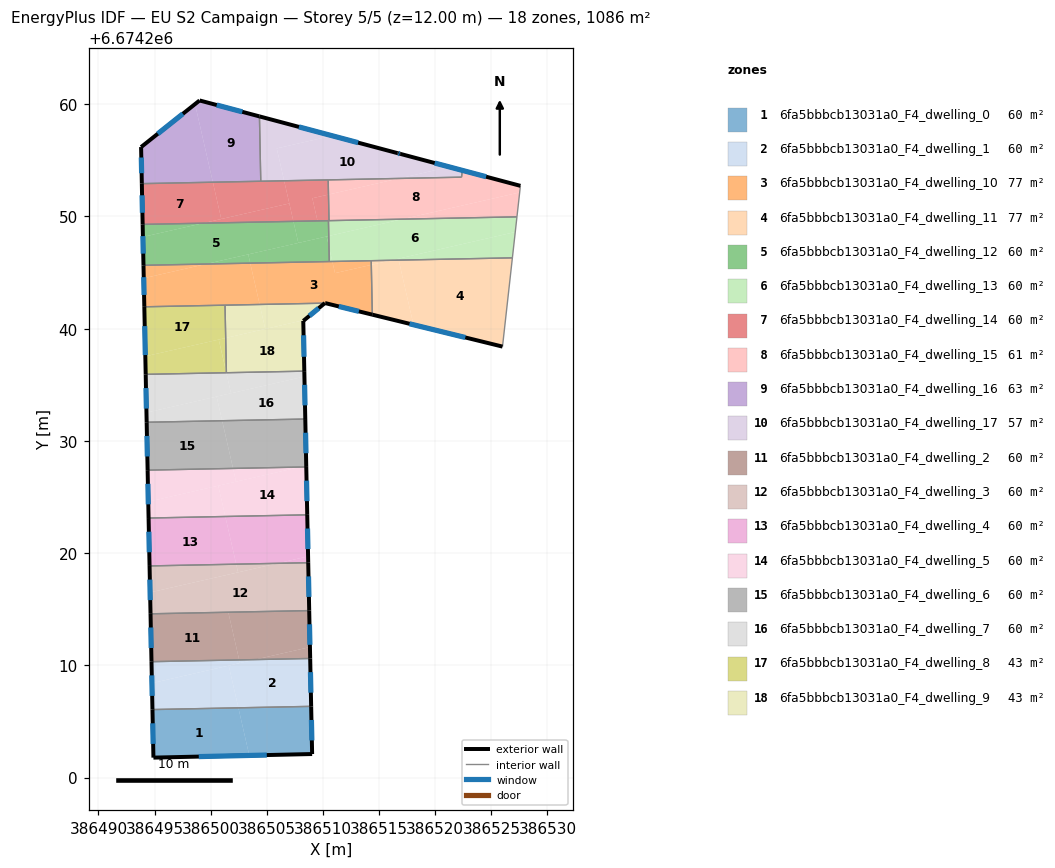
=== STOREY PLAN SPEC (per zone: floor XY polygon, exterior-wall plan segments, windows/doors) ===
zone 1: 6fa5bbbcb13031a0_F4_dwelling_0  (60.3 m²)
  floor: (386502.46, 6674206.22) (386503.43, 6674201.97) (386494.90, 6674201.78) (386494.81, 6674206.06)
  floor: (386508.95, 6674206.35) (386509.03, 6674202.10) (386503.43, 6674201.97) (386502.46, 6674206.22)
  exterior wall: (386509.03, 6674202.10) – (386508.95, 6674206.35)  [4.2 m]
    window: (386509.01, 6674203.31) – (386508.97, 6674205.14)  [2.3 m²]
  exterior wall: (386494.90, 6674201.78) – (386509.03, 6674202.10)  [14.1 m]
    window: (386498.93, 6674201.87) – (386504.99, 6674202.01)  [7.8 m²]
  exterior wall: (386494.81, 6674206.06) – (386494.90, 6674201.78)  [4.3 m]
    window: (386494.83, 6674204.84) – (386494.87, 6674203.00)  [2.4 m²]
  interior walls: 1
zone 2: 6fa5bbbcb13031a0_F4_dwelling_1  (60.3 m²)
  floor: (386508.86, 6674210.61) (386508.95, 6674206.35) (386502.46, 6674206.22) (386501.61, 6674209.98) (386503.96, 6674210.52)
  floor: (386501.61, 6674209.98) (386502.46, 6674206.22) (386494.81, 6674206.06) (386494.76, 6674208.42)
  floor: (386502.53, 6674210.49) (386502.60, 6674210.21) (386494.76, 6674208.42) (386494.72, 6674210.33)
  floor: (386503.96, 6674210.52) (386502.60, 6674210.21) (386502.53, 6674210.49)
  exterior wall: (386508.95, 6674206.35) – (386508.86, 6674210.62)  [4.3 m]
    window: (386508.92, 6674207.57) – (386508.89, 6674209.40)  [2.4 m²]
  exterior wall: (386494.72, 6674210.33) – (386494.81, 6674206.06)  [4.3 m]
    window: (386494.75, 6674209.11) – (386494.78, 6674207.28)  [2.4 m²]
  interior walls: 2
zone 3: 6fa5bbbcb13031a0_F4_dwelling_10  (77.4 m²)
  floor: (386503.52, 6674245.84) (386504.36, 6674242.16) (386494.08, 6674241.95) (386494.03, 6674244.50) (386499.57, 6674245.76)
  floor: (386514.31, 6674245.69) (386514.40, 6674241.25) (386510.18, 6674242.28) (386510.16, 6674242.27) (386504.36, 6674242.16) (386503.52, 6674245.84) (386510.83, 6674245.99) (386511.07, 6674244.95)
  floor: (386514.30, 6674246.06) (386514.31, 6674245.69) (386511.07, 6674244.95) (386510.83, 6674245.99)
  floor: (386499.57, 6674245.76) (386494.03, 6674244.50) (386494.01, 6674245.65)
  exterior wall: (386510.21, 6674242.28) – (386514.40, 6674241.25)  [4.3 m]
    window: (386511.41, 6674241.98) – (386513.20, 6674241.54)  [2.4 m²]
  exterior wall: (386510.18, 6674242.28) – (386510.21, 6674242.28)  [0.0 m]
  exterior wall: (386510.16, 6674242.27) – (386510.18, 6674242.28)  [0.0 m]
  exterior wall: (386494.01, 6674245.65) – (386494.08, 6674241.95)  [3.7 m]
    window: (386494.03, 6674244.59) – (386494.06, 6674243.01)  [2.0 m²]
  interior walls: 5
zone 4: 6fa5bbbcb13031a0_F4_dwelling_11  (77.4 m²)
  floor: (386526.88, 6674246.31) (386526.00, 6674238.40) (386518.06, 6674240.35) (386516.75, 6674246.11)
  floor: (386516.09, 6674246.09) (386514.31, 6674245.69) (386514.30, 6674246.06)
  floor: (386516.75, 6674246.11) (386518.06, 6674240.35) (386514.40, 6674241.25) (386514.31, 6674245.69) (386516.09, 6674246.09)
  exterior wall: (386514.40, 6674241.25) – (386526.00, 6674238.40)  [11.9 m]
    window: (386517.71, 6674240.44) – (386522.68, 6674239.22)  [6.6 m²]
  interior walls: 3
zone 5: 6fa5bbbcb13031a0_F4_dwelling_12  (60.3 m²)
  floor: (386510.33, 6674248.21) (386510.54, 6674247.29) (386510.56, 6674245.98) (386503.52, 6674245.84) (386503.34, 6674246.62)
  floor: (386507.37, 6674249.56) (386507.81, 6674247.64) (386499.57, 6674245.76) (386494.01, 6674245.65) (386493.96, 6674248.17) (386499.31, 6674249.40)
  floor: (386510.52, 6674248.26) (386510.54, 6674247.29) (386510.33, 6674248.21)
  floor: (386510.49, 6674249.62) (386510.52, 6674248.26) (386503.34, 6674246.62) (386503.52, 6674245.84) (386499.57, 6674245.76) (386507.81, 6674247.64) (386507.37, 6674249.56) (386499.31, 6674249.40) (386493.96, 6674248.17) (386493.99, 6674246.36) (386493.93, 6674249.29)
  exterior wall: (386493.93, 6674249.29) – (386494.01, 6674245.65)  [3.6 m]
    window: (386493.96, 6674248.25) – (386493.99, 6674246.69)  [2.0 m²]
  interior walls: 3
zone 6: 6fa5bbbcb13031a0_F4_dwelling_13  (60.3 m²)
  floor: (386527.28, 6674249.96) (386527.13, 6674248.61) (386516.09, 6674246.09) (386510.83, 6674245.99) (386510.54, 6674247.29) (386510.52, 6674248.26) (386517.09, 6674249.76)
  floor: (386527.13, 6674248.61) (386526.88, 6674246.31) (386516.75, 6674246.11) (386516.72, 6674246.24)
  floor: (386517.09, 6674249.76) (386510.52, 6674248.26) (386510.49, 6674249.62)
  floor: (386510.54, 6674247.29) (386510.83, 6674245.99) (386510.56, 6674245.98)
  floor: (386516.72, 6674246.24) (386516.75, 6674246.11) (386516.09, 6674246.09)
  interior walls: 6
zone 7: 6fa5bbbcb13031a0_F4_dwelling_14  (60.3 m²)
  floor: (386507.00, 6674251.16) (386507.37, 6674249.56) (386499.31, 6674249.40)
  floor: (386500.19, 6674253.05) (386500.94, 6674249.77) (386499.31, 6674249.40) (386493.93, 6674249.29) (386493.86, 6674252.92)
  floor: (386506.54, 6674253.18) (386507.00, 6674251.16) (386500.94, 6674249.77) (386500.19, 6674253.05)
  floor: (386510.47, 6674253.26) (386510.49, 6674251.95) (386509.05, 6674251.62) (386509.51, 6674249.60) (386507.37, 6674249.56) (386506.54, 6674253.18)
  floor: (386510.49, 6674251.95) (386510.54, 6674249.63) (386509.51, 6674249.60) (386509.05, 6674251.62)
  exterior wall: (386493.86, 6674252.92) – (386493.93, 6674249.29)  [3.6 m]
    window: (386493.88, 6674251.88) – (386493.91, 6674250.33)  [2.0 m²]
  interior walls: 5
zone 8: 6fa5bbbcb13031a0_F4_dwelling_15  (61.0 m²)
  floor: (386527.59, 6674252.73) (386527.53, 6674252.14) (386517.09, 6674249.76) (386510.54, 6674249.62) (386510.49, 6674251.95) (386516.78, 6674253.39) (386522.34, 6674253.50) (386522.42, 6674254.09) (386521.25, 6674254.41) (386521.27, 6674254.41)
  floor: (386527.53, 6674252.14) (386527.28, 6674249.96) (386517.09, 6674249.76)
  floor: (386521.27, 6674254.41) (386521.25, 6674254.41) (386516.65, 6674255.64) (386516.90, 6674255.57)
  floor: (386516.78, 6674253.39) (386510.49, 6674251.95) (386510.47, 6674253.26)
  exterior wall: (386516.90, 6674255.57) – (386516.65, 6674255.64)  [0.3 m]
    window: (386516.83, 6674255.59) – (386516.72, 6674255.62)  [0.1 m²]
  exterior wall: (386527.59, 6674252.73) – (386516.90, 6674255.57)  [11.1 m]
    window: (386524.54, 6674253.54) – (386519.95, 6674254.76)  [6.1 m²]
  interior walls: 6
zone 9: 6fa5bbbcb13031a0_F4_dwelling_16  (62.7 m²)
  floor: (386498.60, 6674260.01) (386500.19, 6674253.05) (386493.86, 6674252.92) (386493.79, 6674256.18)
  floor: (386504.34, 6674258.91) (386504.46, 6674253.14) (386500.19, 6674253.05) (386498.60, 6674260.01) (386499.01, 6674260.33)
  exterior wall: (386493.79, 6674256.18) – (386493.86, 6674252.92)  [3.3 m]
    window: (386493.81, 6674255.25) – (386493.84, 6674253.85)  [1.8 m²]
  exterior wall: (386499.01, 6674260.33) – (386493.79, 6674256.18)  [6.7 m]
    window: (386497.52, 6674259.15) – (386495.28, 6674257.37)  [3.7 m²]
  exterior wall: (386504.34, 6674258.91) – (386499.01, 6674260.33)  [5.5 m]
    window: (386502.82, 6674259.32) – (386500.53, 6674259.93)  [3.0 m²]
  interior walls: 2
zone 10: 6fa5bbbcb13031a0_F4_dwelling_17  (57.3 m²)
  floor: (386521.25, 6674254.41) (386516.78, 6674253.39) (386506.54, 6674253.18) (386505.88, 6674256.06) (386510.82, 6674257.19)
  floor: (386522.42, 6674254.09) (386522.34, 6674253.50) (386516.78, 6674253.39) (386521.25, 6674254.41)
  floor: (386510.82, 6674257.19) (386505.88, 6674256.06) (386506.54, 6674253.18) (386504.46, 6674253.14) (386504.34, 6674258.91)
  exterior wall: (386516.65, 6674255.64) – (386504.34, 6674258.91)  [12.7 m]
    window: (386513.13, 6674256.57) – (386507.86, 6674257.98)  [7.0 m²]
  interior walls: 5
zone 11: 6fa5bbbcb13031a0_F4_dwelling_2  (60.3 m²)
  floor: (386501.56, 6674214.74) (386502.53, 6674210.49) (386494.72, 6674210.33) (386494.64, 6674214.59)
  floor: (386508.84, 6674211.63) (386508.86, 6674210.61) (386503.96, 6674210.52)
  floor: (386508.77, 6674214.88) (386508.84, 6674211.63) (386503.96, 6674210.52) (386502.53, 6674210.49) (386501.56, 6674214.74)
  exterior wall: (386508.86, 6674210.62) – (386508.77, 6674214.88)  [4.3 m]
    window: (386508.84, 6674211.83) – (386508.80, 6674213.66)  [2.4 m²]
  exterior wall: (386494.64, 6674214.59) – (386494.72, 6674210.33)  [4.3 m]
    window: (386494.66, 6674213.38) – (386494.70, 6674211.55)  [2.4 m²]
  interior walls: 2
zone 12: 6fa5bbbcb13031a0_F4_dwelling_3  (60.3 m²)
  floor: (386502.27, 6674219.02) (386502.43, 6674218.29) (386494.60, 6674216.50) (386494.55, 6674218.86)
  floor: (386505.95, 6674219.09) (386502.43, 6674218.29) (386502.27, 6674219.02)
  floor: (386508.69, 6674219.15) (386508.77, 6674214.88) (386494.64, 6674214.59) (386494.60, 6674216.50) (386505.95, 6674219.09)
  exterior wall: (386508.77, 6674214.88) – (386508.69, 6674219.15)  [4.3 m]
    window: (386508.75, 6674216.10) – (386508.71, 6674217.93)  [2.4 m²]
  exterior wall: (386494.55, 6674218.86) – (386494.64, 6674214.59)  [4.3 m]
    window: (386494.57, 6674217.64) – (386494.61, 6674215.81)  [2.4 m²]
  interior walls: 2
zone 13: 6fa5bbbcb13031a0_F4_dwelling_4  (60.3 m²)
  floor: (386501.30, 6674223.27) (386502.27, 6674219.02) (386494.55, 6674218.86) (386494.46, 6674223.13)
  floor: (386508.67, 6674219.71) (386508.69, 6674219.15) (386505.95, 6674219.09)
  floor: (386508.60, 6674223.41) (386508.67, 6674219.71) (386505.95, 6674219.09) (386502.27, 6674219.02) (386501.30, 6674223.27)
  exterior wall: (386508.69, 6674219.15) – (386508.60, 6674223.41)  [4.3 m]
    window: (386508.66, 6674220.37) – (386508.62, 6674222.19)  [2.4 m²]
  exterior wall: (386494.46, 6674223.13) – (386494.55, 6674218.86)  [4.3 m]
    window: (386494.49, 6674221.91) – (386494.53, 6674220.08)  [2.4 m²]
  interior walls: 2
zone 14: 6fa5bbbcb13031a0_F4_dwelling_5  (60.3 m²)
  floor: (386508.51, 6674227.68) (386508.60, 6674223.41) (386501.30, 6674223.27) (386500.67, 6674226.01) (386507.96, 6674227.67)
  floor: (386500.67, 6674226.01) (386501.30, 6674223.27) (386494.46, 6674223.13) (386494.43, 6674224.58)
  floor: (386501.99, 6674227.55) (386502.26, 6674226.37) (386494.43, 6674224.58) (386494.38, 6674227.39)
  floor: (386507.96, 6674227.67) (386502.26, 6674226.37) (386501.99, 6674227.55)
  exterior wall: (386508.60, 6674223.41) – (386508.51, 6674227.68)  [4.3 m]
    window: (386508.57, 6674224.63) – (386508.54, 6674226.46)  [2.4 m²]
  exterior wall: (386494.38, 6674227.39) – (386494.46, 6674223.13)  [4.3 m]
    window: (386494.40, 6674226.18) – (386494.44, 6674224.35)  [2.4 m²]
  interior walls: 2
zone 15: 6fa5bbbcb13031a0_F4_dwelling_6  (60.3 m²)
  floor: (386501.02, 6674231.80) (386501.99, 6674227.55) (386494.38, 6674227.39) (386494.29, 6674231.66)
  floor: (386508.42, 6674231.95) (386508.51, 6674227.80) (386507.96, 6674227.67) (386501.99, 6674227.55) (386501.02, 6674231.80)
  floor: (386508.51, 6674227.80) (386508.51, 6674227.68) (386507.96, 6674227.67)
  exterior wall: (386508.51, 6674227.68) – (386508.42, 6674231.95)  [4.3 m]
    window: (386508.49, 6674228.90) – (386508.45, 6674230.73)  [2.4 m²]
  exterior wall: (386494.29, 6674231.66) – (386494.38, 6674227.39)  [4.3 m]
    window: (386494.32, 6674230.44) – (386494.35, 6674228.61)  [2.4 m²]
  interior walls: 2
zone 16: 6fa5bbbcb13031a0_F4_dwelling_7  (60.3 m²)
  floor: (386508.35, 6674235.74) (386508.42, 6674231.95) (386501.02, 6674231.80) (386500.53, 6674233.95)
  floor: (386501.39, 6674236.07) (386501.81, 6674234.24) (386494.27, 6674232.52) (386494.21, 6674235.93)
  floor: (386508.34, 6674236.21) (386508.35, 6674235.74) (386501.81, 6674234.24) (386501.39, 6674236.07)
  floor: (386500.53, 6674233.95) (386501.02, 6674231.80) (386494.29, 6674231.66) (386494.27, 6674232.52)
  exterior wall: (386508.42, 6674231.95) – (386508.34, 6674236.21)  [4.3 m]
    window: (386508.40, 6674233.17) – (386508.36, 6674235.00)  [2.4 m²]
  exterior wall: (386494.21, 6674235.93) – (386494.29, 6674231.66)  [4.3 m]
    window: (386494.23, 6674234.71) – (386494.27, 6674232.88)  [2.4 m²]
  interior walls: 3
zone 17: 6fa5bbbcb13031a0_F4_dwelling_8  (43.3 m²)
  floor: (386500.71, 6674239.03) (386501.39, 6674236.07) (386494.21, 6674235.93) (386494.17, 6674237.53)
  floor: (386501.27, 6674242.09) (386501.33, 6674239.17) (386494.17, 6674237.53) (386494.08, 6674241.95)
  floor: (386501.33, 6674239.17) (386501.40, 6674236.08) (386500.71, 6674239.03)
  exterior wall: (386494.08, 6674241.95) – (386494.21, 6674235.93)  [6.0 m]
    window: (386494.12, 6674240.23) – (386494.17, 6674237.65)  [3.3 m²]
  interior walls: 3
zone 18: 6fa5bbbcb13031a0_F4_dwelling_9  (43.3 m²)
  floor: (386508.34, 6674240.77) (386508.25, 6674240.69) (386508.34, 6674236.21) (386501.40, 6674236.08) (386501.33, 6674239.17)
  floor: (386504.36, 6674242.16) (386504.86, 6674239.97) (386501.33, 6674239.17) (386501.27, 6674242.09)
  floor: (386510.16, 6674242.27) (386508.34, 6674240.77) (386504.86, 6674239.97) (386504.36, 6674242.16)
  exterior wall: (386508.25, 6674240.69) – (386510.16, 6674242.27)  [2.5 m]
    window: (386508.79, 6674241.14) – (386509.62, 6674241.82)  [1.4 m²]
  exterior wall: (386508.34, 6674236.21) – (386508.25, 6674240.69)  [4.5 m]
    window: (386508.31, 6674237.49) – (386508.27, 6674239.41)  [2.5 m²]
  interior walls: 3

=== DERIVED (storey summary) ===
Building: EU S2 Campaign
Storey: 5 of 5  (floor level z = 12.00 m)
Storey gross floor area: 1086.0 m²
Zones on this storey: 18
  - 6fa5bbbcb13031a0_F4_dwelling_0: floor 60.3 m²; exterior wall 22.7 m (68.0 m²); 3 window(s) 12.5 m²; WWR 18.4%
  - 6fa5bbbcb13031a0_F4_dwelling_1: floor 60.3 m²; exterior wall 8.5 m (25.6 m²); 2 window(s) 4.7 m²; WWR 18.4%
  - 6fa5bbbcb13031a0_F4_dwelling_10: floor 77.4 m²; exterior wall 8.1 m (24.2 m²); 2 window(s) 4.4 m²; WWR 18.2%
  - 6fa5bbbcb13031a0_F4_dwelling_11: floor 77.4 m²; exterior wall 11.9 m (35.8 m²); 1 window(s) 6.6 m²; WWR 18.4%
  - 6fa5bbbcb13031a0_F4_dwelling_12: floor 60.3 m²; exterior wall 3.6 m (10.9 m²); 1 window(s) 2.0 m²; WWR 18.4%
  - 6fa5bbbcb13031a0_F4_dwelling_13: floor 60.3 m²
  - 6fa5bbbcb13031a0_F4_dwelling_14: floor 60.3 m²; exterior wall 3.6 m (10.9 m²); 1 window(s) 2.0 m²; WWR 18.4%
  - 6fa5bbbcb13031a0_F4_dwelling_15: floor 61.0 m²; exterior wall 11.3 m (34.0 m²); 2 window(s) 6.2 m²; WWR 18.4%
  - 6fa5bbbcb13031a0_F4_dwelling_16: floor 62.7 m²; exterior wall 15.4 m (46.3 m²); 3 window(s) 8.5 m²; WWR 18.4%
  - 6fa5bbbcb13031a0_F4_dwelling_17: floor 57.3 m²; exterior wall 12.7 m (38.2 m²); 1 window(s) 7.0 m²; WWR 18.4%
  - 6fa5bbbcb13031a0_F4_dwelling_2: floor 60.3 m²; exterior wall 8.5 m (25.6 m²); 2 window(s) 4.7 m²; WWR 18.4%
  - 6fa5bbbcb13031a0_F4_dwelling_3: floor 60.3 m²; exterior wall 8.5 m (25.6 m²); 2 window(s) 4.7 m²; WWR 18.4%
  - 6fa5bbbcb13031a0_F4_dwelling_4: floor 60.3 m²; exterior wall 8.5 m (25.6 m²); 2 window(s) 4.7 m²; WWR 18.4%
  - 6fa5bbbcb13031a0_F4_dwelling_5: floor 60.3 m²; exterior wall 8.5 m (25.6 m²); 2 window(s) 4.7 m²; WWR 18.4%
  - 6fa5bbbcb13031a0_F4_dwelling_6: floor 60.3 m²; exterior wall 8.5 m (25.6 m²); 2 window(s) 4.7 m²; WWR 18.4%
  - 6fa5bbbcb13031a0_F4_dwelling_7: floor 60.3 m²; exterior wall 8.5 m (25.6 m²); 2 window(s) 4.7 m²; WWR 18.4%
  - 6fa5bbbcb13031a0_F4_dwelling_8: floor 43.3 m²; exterior wall 6.0 m (18.1 m²); 1 window(s) 3.3 m²; WWR 18.4%
  - 6fa5bbbcb13031a0_F4_dwelling_9: floor 43.3 m²; exterior wall 7.0 m (20.9 m²); 2 window(s) 3.8 m²; WWR 18.4%
Zone adjacency (shared interzone walls):
  - 6fa5bbbcb13031a0_F4_dwelling_0 ↔ 6fa5bbbcb13031a0_F4_dwelling_1
  - 6fa5bbbcb13031a0_F4_dwelling_1 ↔ 6fa5bbbcb13031a0_F4_dwelling_2
  - 6fa5bbbcb13031a0_F4_dwelling_10 ↔ 6fa5bbbcb13031a0_F4_dwelling_11
  - 6fa5bbbcb13031a0_F4_dwelling_10 ↔ 6fa5bbbcb13031a0_F4_dwelling_12
  - 6fa5bbbcb13031a0_F4_dwelling_10 ↔ 6fa5bbbcb13031a0_F4_dwelling_13
  - 6fa5bbbcb13031a0_F4_dwelling_10 ↔ 6fa5bbbcb13031a0_F4_dwelling_8
  - 6fa5bbbcb13031a0_F4_dwelling_10 ↔ 6fa5bbbcb13031a0_F4_dwelling_9
  - 6fa5bbbcb13031a0_F4_dwelling_11 ↔ 6fa5bbbcb13031a0_F4_dwelling_13
  - 6fa5bbbcb13031a0_F4_dwelling_12 ↔ 6fa5bbbcb13031a0_F4_dwelling_13
  - 6fa5bbbcb13031a0_F4_dwelling_12 ↔ 6fa5bbbcb13031a0_F4_dwelling_14
  - 6fa5bbbcb13031a0_F4_dwelling_13 ↔ 6fa5bbbcb13031a0_F4_dwelling_14
  - 6fa5bbbcb13031a0_F4_dwelling_13 ↔ 6fa5bbbcb13031a0_F4_dwelling_15
  - 6fa5bbbcb13031a0_F4_dwelling_14 ↔ 6fa5bbbcb13031a0_F4_dwelling_15
  - 6fa5bbbcb13031a0_F4_dwelling_14 ↔ 6fa5bbbcb13031a0_F4_dwelling_16
  - 6fa5bbbcb13031a0_F4_dwelling_14 ↔ 6fa5bbbcb13031a0_F4_dwelling_17
  - 6fa5bbbcb13031a0_F4_dwelling_15 ↔ 6fa5bbbcb13031a0_F4_dwelling_17
  - 6fa5bbbcb13031a0_F4_dwelling_16 ↔ 6fa5bbbcb13031a0_F4_dwelling_17
  - 6fa5bbbcb13031a0_F4_dwelling_2 ↔ 6fa5bbbcb13031a0_F4_dwelling_3
  - 6fa5bbbcb13031a0_F4_dwelling_3 ↔ 6fa5bbbcb13031a0_F4_dwelling_4
  - 6fa5bbbcb13031a0_F4_dwelling_4 ↔ 6fa5bbbcb13031a0_F4_dwelling_5
  - 6fa5bbbcb13031a0_F4_dwelling_5 ↔ 6fa5bbbcb13031a0_F4_dwelling_6
  - 6fa5bbbcb13031a0_F4_dwelling_6 ↔ 6fa5bbbcb13031a0_F4_dwelling_7
  - 6fa5bbbcb13031a0_F4_dwelling_7 ↔ 6fa5bbbcb13031a0_F4_dwelling_8
  - 6fa5bbbcb13031a0_F4_dwelling_7 ↔ 6fa5bbbcb13031a0_F4_dwelling_9
  - 6fa5bbbcb13031a0_F4_dwelling_8 ↔ 6fa5bbbcb13031a0_F4_dwelling_9